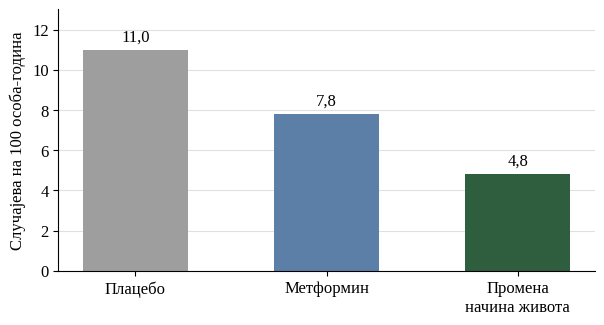

Write the Python code that produced this figure.
# Slika 1: incidencija dijabetesa tipa 2 u studiji DPP (Knowler et al., 2002)
import matplotlib
matplotlib.use("Agg")
import matplotlib.pyplot as plt

plt.rcParams.update({"font.family": "Liberation Serif", "font.size": 12})
grupe = ["Плацебо", "Метформин", "Промена\nначина живота"]
vrednosti = [11.0, 7.8, 4.8]
boje = ["#9e9e9e", "#5b7fa6", "#2e5e3e"]

fig, ax = plt.subplots(figsize=(6.2, 3.4), dpi=200)
bars = ax.bar(grupe, vrednosti, color=boje, width=0.55)
for b, v in zip(bars, vrednosti):
    ax.text(b.get_x() + b.get_width() / 2, v + 0.25, f"{v:.1f}".replace(".", ","),
            ha="center", va="bottom", fontsize=12)
ax.set_ylabel("Случајева на 100 особа-година")
ax.set_ylim(0, 13)
ax.spines[["top", "right"]].set_visible(False)
ax.yaxis.grid(True, color="#e0e0e0", linewidth=0.8)
ax.set_axisbelow(True)
fig.tight_layout()
fig.savefig("slika1.png")
print("ok")
